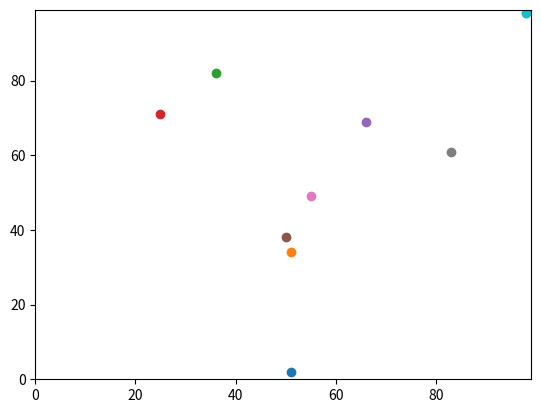

This chart was generated by the following Python code:
# -*- coding: utf-8 -*-
"""
Spyder Editor

This is a temporary script file.
"""

import random
import operator
import matplotlib.pyplot

num_of_agents = 10
num_of_interations = 100
agents = []


#create random agents
for i in range (num_of_agents):
    agents.append([random.randint(0,99),random.randint(0,99)])

#move agents      
for j in range (num_of_interations):    
    for i in range (num_of_agents):
        if random.random() <0.5:
            agents[i][0] = (agents[i][0]+1) % 100
        else:
            agents[i][0] = (agents[i][0]-1) % 100
            
        if random.random() <0.5:
             agents[i][1] = (agents[i][1]+1) % 100
        else:
             agents[i][1] = (agents[i][1]-1) % 100

'''
#calculate distances
answer = (((agents[0][1]-agents[1][1])**2) + ((agents[0][0] - agents[1][0])**2))**0.5
print(answer)
'''
#plot agents
matplotlib.pyplot.ylim(0, 99)
matplotlib.pyplot.xlim(0, 99)
for i in range (num_of_agents):
    matplotlib.pyplot.scatter(agents[i][1],agents[i][0])
matplotlib.pyplot.show()
